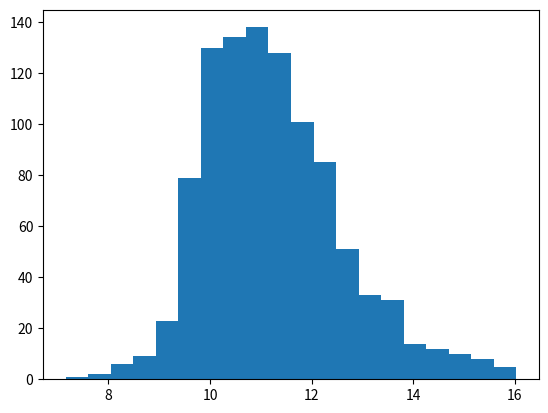

Write Python code to recreate this figure.
import numpy as np
from scipy.optimize import newton
from scipy.stats import norm
import matplotlib.pyplot as plt

def g(r, n, sg, dr):
    d = int(n*(n+1)/2)
    gr = np.exp(-r**2/(2*sg**2)) * np.sinh(r/2)**(d-1)
    gr = gr / (np.sum(gr) * dr)    
    return gr

def g1(r, n, sg, dr): # first derivative
    d = int(n*(n+1)/2)
    gr = g(r, n, sg, dr)
    gr1 = np.multiply(gr, -r/sg**2 + 1/2*(d-1)*np.cosh(r/2)/np.sinh(r/2))   
    return gr1

def g2(r, n, sg, dr): # second derivative
    d = int(n*(n+1)/2)
    gr = g(r, n, sg, dr)
    gr1 = g1(r, n, sg, dr)
    gr2 = np.multiply(gr1, -r/sg**2 + 1/2*(d-1)*np.cosh(r/2)/np.sinh(r/2))
    gr2 = gr2 - np.multiply(gr, 1/sg**2 + 1/4*(d-1)*1.0/np.sinh(r/2)**2)
    return gr2

def envelope_sampling(dim, sigma = 2, iter = 1, newton_x0 = 10 ) :
    d = dim*(dim-1)/2

    #Finding the zero of this function is equivalent to finding the zero of the first derivative 
    zero_eq = lambda r :((d-1)*(sigma**2)*np.cosh(r/2)/2) - r*np.sinh(r/2) 
    #We use scipy Newton method to get an approximation of the zero
    gr1_zero = newton(zero_eq, 50, maxiter = 100)



    rr = np.linspace(0.01, +100, 10000)
    dr = rr[1]-rr[0]
    gr = g(rr, dim, sigma, dr)


    imax = int(gr1_zero/0.01)
    gmax = gr[imax]
    rmax = rr[imax]
    cmax = 1/sigma**2
    sc = 1.0 / np.sqrt(cmax)


    #Envelope to be used in the rejection sampling
    er = norm(loc=rmax, scale=sc).pdf(rr)
    M = gmax * np.sqrt(2*np.pi*sc**2)
    
    R_sample = []
    counter_points = 0
    while (counter_points < iter):
        uniform_sample = np.random.uniform(0.,1.)
        er_sample = norm.rvs(loc = rmax, scale = sc)
        index = int(er_sample/0.01)
        if(uniform_sample<=((gr[index])/(M*er[index]))):
           R_sample.append(er_sample)
           counter_points += 1
    return R_sample
        

    
rr = np.linspace(0.01, +100, 1000)
gr = g(rr, 4, 1, 0.01)
test = envelope_sampling(4, iter = 1000)
plt.hist(test, bins = 20)
plt.show()
